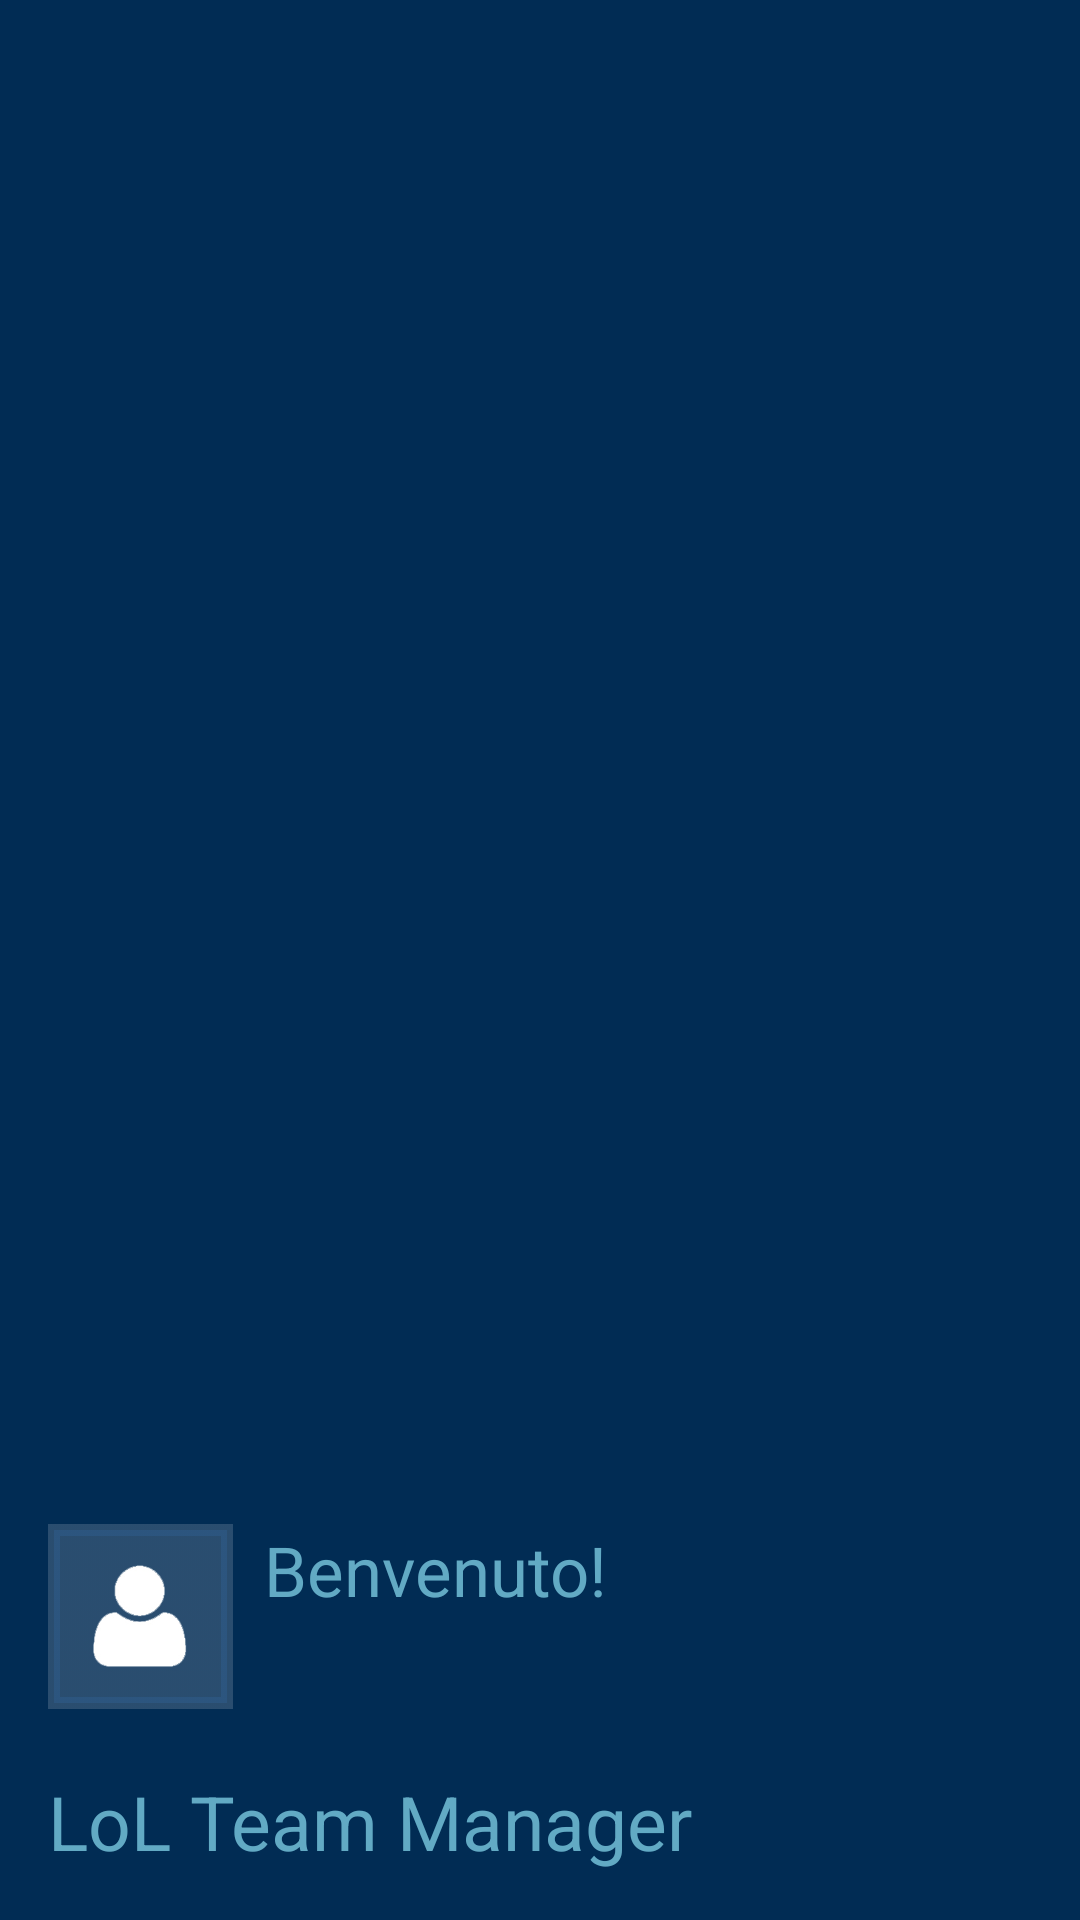

Android layout source for this screen:
<!-- AndroidManifest.xml: application theme Theme.AppCompat.Light.NoActionBar -->
<!-- res/layout/layout_header.xml -->
<?xml version="1.0" encoding="utf-8"?>
<LinearLayout xmlns:android="http://schemas.android.com/apk/res/android"
    android:layout_width="match_parent"
    android:layout_height="192dp"
    android:background="@color/editTextColor"
    android:padding="16dp"
    android:theme="@style/ThemeOverlay.AppCompat.Dark"
    android:orientation="vertical"
    android:gravity="bottom">

    <LinearLayout
        android:layout_width="wrap_content"
        android:layout_height="wrap_content"
        android:orientation="horizontal">

        <ImageView
            android:layout_width="30pt"
            android:layout_height="30pt"
            android:id="@+id/imgPlayer"
            android:src="@drawable/avatar"
            android:layout_marginRight="5pt"
            android:layout_marginBottom="10pt"
            android:background="@drawable/profile_img_style"/>

            <LinearLayout
                android:layout_width="wrap_content"
                android:layout_height="wrap_content"
                android:orientation="vertical">

                <TextView
                    android:layout_width="wrap_content"
                    android:layout_height="wrap_content"
                    android:textColor="@color/textColor"
                    android:textSize="23sp"
                    android:text="Benvenuto!"/>

                <TextView
                    android:layout_width="wrap_content"
                    android:layout_height="wrap_content"
                    android:id="@+id/profileName"
                    android:textColor="@color/textColor"
                    android:textSize="21sp"
                    android:text=""/>
            </LinearLayout>

    </LinearLayout>

    <TextView
        android:layout_width="match_parent"
        android:layout_height="wrap_content"
        android:text="LoL Team Manager"
        android:textColor="@color/textColor"
        android:textSize="25sp"/>

</LinearLayout>
<!-- resources referenced by this layout -->
<resources>
  <color name="editTextColor">#012c54</color>
  <color name="textColor">#62aac4</color>
  <!-- drawable avatar: png bitmap (drawable, 11596 bytes) -->
  <!-- drawable profile_img_style (drawable) -->
  <?xml version="1.0" encoding="utf-8"?>
  <layer-list xmlns:android="http://schemas.android.com/apk/res/android">
      <item android:left="2dp" android:right="2dp"
          android:top="2dp" android:bottom="2dp" >
          <shape android:shape="rectangle">
              <stroke
                  android:color="@color/colorPrimary"
                  android:width="2dp">
              </stroke>
          </shape>
      </item>
  </layer-list>
  <color name="colorPrimary">#043667</color>
</resources>
